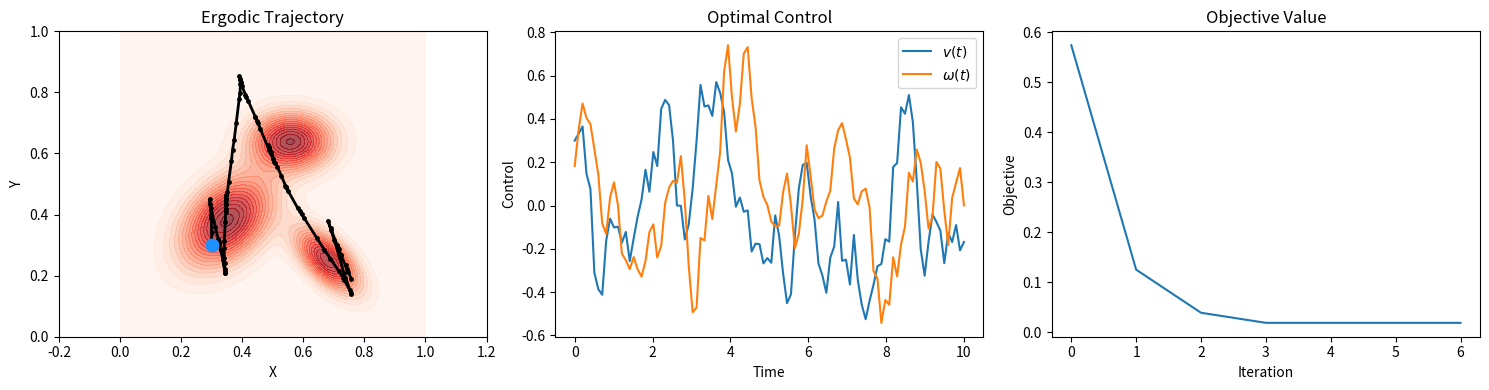

This figure's Python source:
"""
ME455 – HW5 – Problem 3 · Ergodic control for a differential‑drive robot
-----------------------------------------------------------------------
Target distribution & Fourier‑basis metric follow Problem 1/2.  The robot
state is [x, y, θ] with controls u = [v, ω] (linear & angular velocity).
Only the (x,y) coordinates are used inside the ergodic metric.

Output (saved as  *HW5_Problem3.png*):
  • left  : ergodic trajectory overlaid on Gaussian‑mixture density
  • centre: optimal controls v(t), ω(t)  (smoothed for readability)
  • right : objective value per iLQR iteration

The script is completely self‑contained; NumPy, SciPy, and Matplotlib are
the only requirements.  Runtime ≈ 1 – 2 minutes on a laptop CPU.
"""

import numpy as np
import matplotlib.pyplot as plt
from scipy.integrate import solve_bvp
from scipy.stats import multivariate_normal

# ─────────────────────────── Target GMM ──────────────────────────────
w  = [0.5, 0.2, 0.3]
mu = [np.array([0.35, 0.38]),
      np.array([0.68, 0.25]),
      np.array([0.56, 0.64])]
S  = [np.array([[0.01 ,  0.004], [ 0.004, 0.01 ]]),
      np.array([[0.005, -0.003], [-0.003, 0.005]]),
      np.array([[0.008,  0.   ], [ 0.   , 0.004]])]

# Fourier basis – 25 × 25 = 625 coefficients
K       = 25
k_list  = np.array([[i, j] for i in range(K) for j in range(K)])  # (625,2)
phi     = np.array([
    sum(wi * np.exp(-0.5 * (np.pi*k) @ Si @ (np.pi*k)) * np.cos(np.pi*k @ mi)
        for wi, mi, Si in zip(w, mu, S))
    for k in k_list
])
Lambda  = (1 + np.linalg.norm(k_list, axis=1)**2)**(-1.5)          # weighting

# ─────────────────────────── Parameters ──────────────────────────────
dt, T   = 0.1, 10.0
N       = int(T / dt)

x0      = np.array([0.30, 0.30, np.pi/2])        # initial [x, y, theta]

n_x = 3              # state dimension
n_u = 2              # control dimension (v, ω)

Qz  = np.diag([1e-3, 1e-3, 5e-4])   # quadratic weight on z(t)
Ru  = np.diag([3e-3, 1e-3])          # control effort
Rv  = np.diag([1e-3, 5e-4])          # descent‑direction weight
BARR = 0.2                           # soft barrier strength on workspace

invRv = np.linalg.inv(Rv)

# ─────────────────────────── Dynamics helpers ───────────────────────

def step(x, u):
    """One Euler step of diff‑drive kinematics."""
    v, w = u
    xdot = np.array([
        v * np.cos(x[2]),
        v * np.sin(x[2]),
        w
    ])
    return x + dt * xdot


def simulate(x0, U):
    """Roll‑out full trajectory   X ∈ ℝ^{N×3}."""
    X = np.zeros((N, n_x))
    x = x0.copy()
    for t in range(N):
        X[t] = x
        x    = step(x, U[t])
    return X


# ─────────────────────── Ergodic‑metric building blocks ─────────────

def compute_a_k(X):
    """Fourier coefficients a_k of trajectory (position only)."""
    pos = X[:, :2]
    return np.cos(np.pi * pos @ k_list.T).sum(0) * dt / T


def grad_state(x, ck):
    """∂E/∂x  (gradient wrt full [x,y,θ]; θ‑component is zero)."""
    pos = x[:2]
    s   = -2 * Lambda * (ck - phi) * np.sin(np.pi * k_list @ pos)
    grad_pos = (np.pi * dt / T) * (s[:, None] * k_list).sum(0)

    # soft barrier on [0,1]² for x,y
    barr = np.where(pos < 0, 2*pos, 0.) + np.where(pos > 1, 2*(pos-1), 0.)
    grad_pos += BARR * barr

    return np.hstack([grad_pos, 0.0])


# ───────────────────────── One iLQR iteration ───────────────────────

def ilqr_iter(U):
    X  = simulate(x0, U)
    ck = compute_a_k(X)

    # Pre‑compute per‑step quantities
    a_list = np.zeros((N, n_x))           # ∂E/∂x
    b_list = np.zeros((N, n_u))           # ∂E/∂u
    A_list = np.zeros((N, n_x, n_x))
    B_list = np.zeros((N, n_x, n_u))

    for i in range(N):
        x, u = X[i], U[i]
        v, w = u
        th   = x[2]

        # dynamics linearisation f_x, f_u
        A = np.array([[0.0,       0.0, -v*np.sin(th)],
                       [0.0,       0.0,  v*np.cos(th)],
                       [0.0,       0.0,  0.0        ]])
        B = np.array([[np.cos(th), 0.0],
                      [np.sin(th), 0.0],
                      [0.0       , 1.0]])

        A_list[i] = A
        B_list[i] = B

        a_list[i] = grad_state(x, ck)
        b_list[i] = 2 * Ru @ u

    # ODE for [z; p] ∈ ℝ^{2·n_x}.  Piece‑wise constant coefficients.
    def zp_dyn(t_vec, zp_mat):
        out = np.empty_like(zp_mat)
        idx = np.minimum((t_vec / dt).astype(int), N-1)
        for col, j in enumerate(idx):
            A = A_list[j]
            B = B_list[j]
            M11 = A
            M22 = -A.T
            M12 = -B @ invRv @ B.T
            M21 = -Qz
            M   = np.block([[M11, M12],
                              [M21, M22]])
            v1  = -B @ invRv @ b_list[j]
            v2  = -a_list[j]
            v   = np.hstack([v1, v2])
            out[:, col] = M @ zp_mat[:, col] + v
        return out

    def bc(z0, zT):          # z(0) = 0 ,  p(T) = 0
        return np.hstack([z0[:n_x], zT[n_x:]])

    grid = np.linspace(0, (N-1)*dt, N)
    sol  = solve_bvp(zp_dyn, bc, grid,
                     np.zeros((2*n_x, N)), max_nodes=5*N)
    p_traj = sol.sol(grid)[n_x:].T        # (N × 3)

    # descent direction v(t)
    V = np.empty((N, n_u))
    for j in range(N):
        B = B_list[j]
        V[j] = -(invRv @ (B.T @ p_traj[j] + b_list[j]))
    return V, ck, X


# ───────────────────────── Optimisation loop ────────────────────────
rng   = np.random.default_rng(0)
U     = rng.normal(0, 0.4, size=(N, n_u))      # seed controls (v,ω)
loss  = []
alpha, beta = 1e-3, 0.8                        # Armijo parameters

for it in range(150):
    V, ck, X = ilqr_iter(U)
    J        = (Lambda * (ck - phi)**2).sum()
    loss.append(J)

    # ─ line search ─
    g = 1.0
    while True:
        U_new = U + g * V
        J_new = (Lambda * (compute_a_k(simulate(x0, U_new)) - phi)**2).sum()
        if J_new <= J - alpha*g*(V**2).sum():
            break
        g *= beta
        if g < 1e-6:
            break
    U = U_new

    # optional early stop
    if it > 5 and abs(loss[-1] - loss[-2]) < 5e-5:
        break

print(f"Finished after {len(loss)} iterations.  Final objective = {loss[-1]:.3e}")

# ─────────────────────────── Plot results ───────────────────────────
t = np.linspace(0, T, N)
X = simulate(x0, U)
pos = X[:, :2]

plt.figure(figsize=(15,4))

# (1) Trajectory & density
plt.subplot(1,3,1)
xx, yy = np.meshgrid(np.linspace(0,1,200), np.linspace(0,1,200))
Z = sum(wi*multivariate_normal(mi,Si).pdf(np.dstack((xx,yy)))
        for wi,mi,Si in zip(w,mu,S))
plt.contourf(xx, yy, Z, levels=20, cmap='Reds', alpha=0.7)
plt.plot(pos[:,0], pos[:,1], 'k-', lw=2)
plt.scatter(pos[:,0], pos[:,1], c='k', s=6, zorder=2)
plt.scatter(x0[0], x0[1], c='dodgerblue', s=80, zorder=3)
plt.title('Ergodic Trajectory'); plt.xlabel('X'); plt.ylabel('Y')
plt.axis('equal'); plt.xlim(0,1); plt.ylim(0,1)

# (2) Optimal controls (smoothed)

def smooth(v):
    return np.convolve(v, np.ones(3)/3, mode='same')

plt.subplot(1,3,2)
plt.plot(t, smooth(U[:,0]), label=r'$v(t)$')
plt.plot(t, smooth(U[:,1]), label=r'$\omega(t)$')
plt.title('Optimal Control'); plt.xlabel('Time'); plt.ylabel('Control'); plt.legend()

# (3) Objective value
plt.subplot(1,3,3)
plt.plot(loss)
plt.title('Objective Value'); plt.xlabel('Iteration'); plt.ylabel('Objective')

plt.tight_layout()
plt.savefig('HW5_Problem3.png', dpi=300, bbox_inches='tight')

